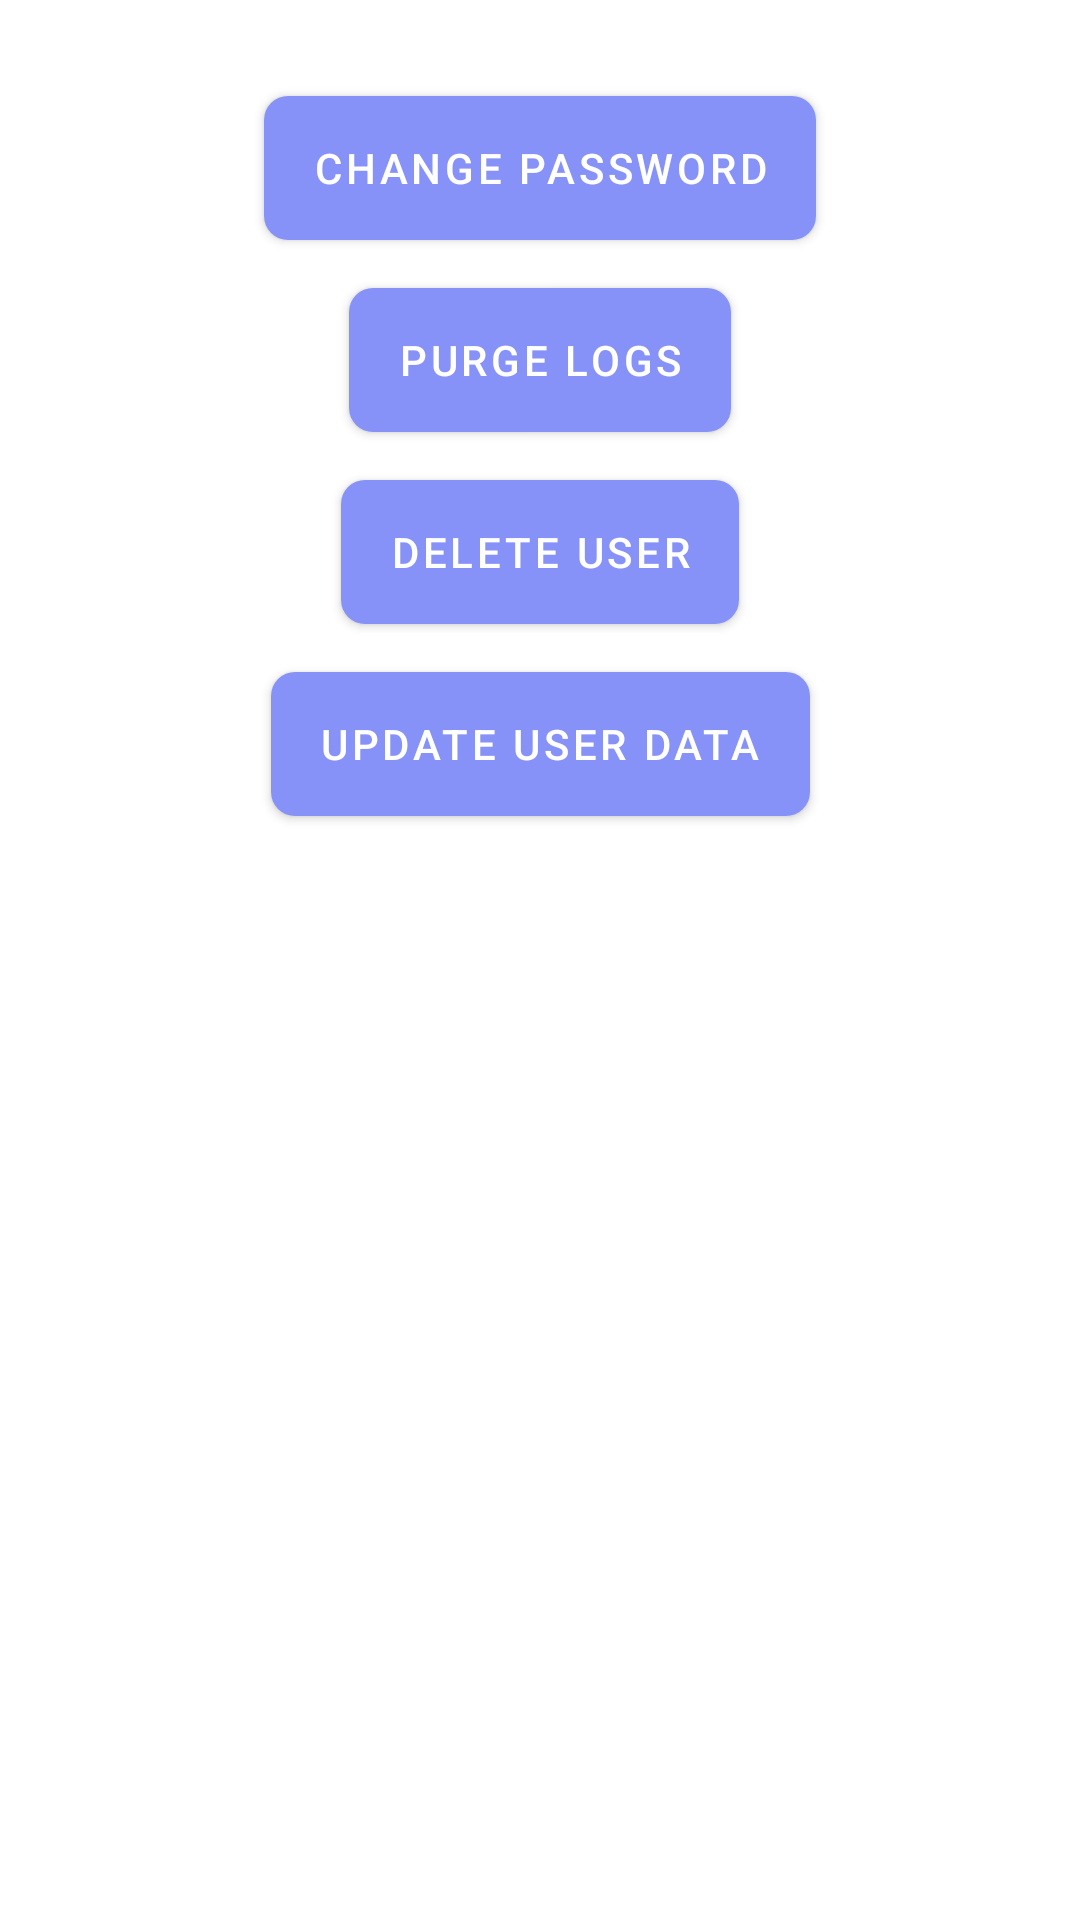

Write the Android layout XML for this screen, with the resource values it uses.
<!-- AndroidManifest.xml: application theme Theme.NutriAppJava -->
<!-- res/layout/fragment_settings.xml -->
<?xml version="1.0" encoding="utf-8"?>
<androidx.constraintlayout.widget.ConstraintLayout xmlns:android="http://schemas.android.com/apk/res/android"
    xmlns:tools="http://schemas.android.com/tools"
    android:layout_width="match_parent"
    android:layout_height="match_parent"
    xmlns:app="http://schemas.android.com/apk/res-auto"
    tools:context=".fragments.SettingsFragment">

    <Button
        android:id="@+id/button_change_password"
        android:background="@drawable/square_light_blue_background"
        style="@style/SquareLightBlueButton"
        android:layout_width="wrap_content"
        android:layout_height="wrap_content"
        android:text="Change Password"
        app:layout_constraintTop_toTopOf="parent"
        app:layout_constraintStart_toStartOf="parent"
        app:layout_constraintEnd_toEndOf="parent"
        android:layout_marginTop="32dp"/>

    <Button
        android:id="@+id/button_purge_logs"
        style="@style/SquareLightBlueButton"
        android:layout_width="wrap_content"
        android:layout_height="wrap_content"
        android:background="@drawable/square_light_blue_background"
        android:text="Purge Logs"
        app:layout_constraintTop_toBottomOf="@id/button_change_password"
        app:layout_constraintStart_toStartOf="parent"
        app:layout_constraintEnd_toEndOf="parent"
        android:layout_marginTop="16dp"/>

    <Button
        android:id="@+id/button_delete_user_account"
        style="@style/SquareLightBlueButton"
        android:layout_width="wrap_content"
        android:layout_height="wrap_content"
        android:background="@drawable/square_light_blue_background"
        android:text="Delete User"
        app:layout_constraintTop_toBottomOf="@id/button_purge_logs"
        app:layout_constraintStart_toStartOf="parent"
        app:layout_constraintEnd_toEndOf="parent"
        android:layout_marginTop="16dp"/>

    <Button
        android:id="@+id/button_update_user_data"
        style="@style/SquareLightBlueButton"
        android:layout_width="wrap_content"
        android:layout_height="wrap_content"
        android:background="@drawable/square_light_blue_background"
        android:text="Update User Data"
        app:layout_constraintTop_toBottomOf="@id/button_delete_user_account"
        app:layout_constraintStart_toStartOf="parent"
        app:layout_constraintEnd_toEndOf="parent"
        android:layout_marginTop="16dp"/>

</androidx.constraintlayout.widget.ConstraintLayout>
<!-- resources referenced by this layout -->
<resources>
  <!-- drawable square_light_blue_background (drawable) -->
  <?xml version="1.0" encoding="utf-8"?>
  <shape xmlns:android="http://schemas.android.com/apk/res/android">
      <solid android:color="@color/lavender"/>
      <corners android:radius="8dp"/>
      <padding android:left="16dp" android:right="16dp" android:top="8dp" android:bottom="8dp"/>
  </shape>
  <style name="SquareLightBlueButton" parent="Widget.MaterialComponents.Button">
          <item name="backgroundTint">@color/lavender</item>
          <item name="cornerRadius">8dp</item>
          <item name="android:textColor">@color/white</item>
      </style>
  <style name="Theme.NutriAppJava" parent="Base.Theme.NutriAppJava" />
  <color name="lavender">#8692F7</color>
  <color name="white">#FFFFFF</color>
  <style name="Base.Theme.NutriAppJava" parent="Theme.MaterialComponents.DayNight.NoActionBar">
          
          <item name="colorPrimary">@color/lavender</item>
          <item name="colorPrimaryVariant">@color/purple_700</item>
          <item name="colorOnPrimary">@color/white</item>
  
          <item name="colorSecondary">@color/teal_200</item>
          <item name="colorSecondaryVariant">@color/purple_700</item>
          <item name="colorOnSecondary">@color/black</item>
  
          <item name="android:statusBarColor">?attr/colorPrimaryVariant</item>
          <item name="android:windowLightStatusBar">true</item>
  
          
          <item name="buttonStyle">@style/SquareLightBlueButton</item>
      </style>
  <color name="purple_700">#3700B3</color>
  <color name="teal_200">#03DAC5</color>
  <color name="black">#000000</color>
</resources>
